Run: headless pygame with SDL's dummy video driver; simulated clock (each Clock.tick advances the game by its frame time, no real sleeping); random seed 0; keys injected as events and as key.get_pressed() state; no mouse input.
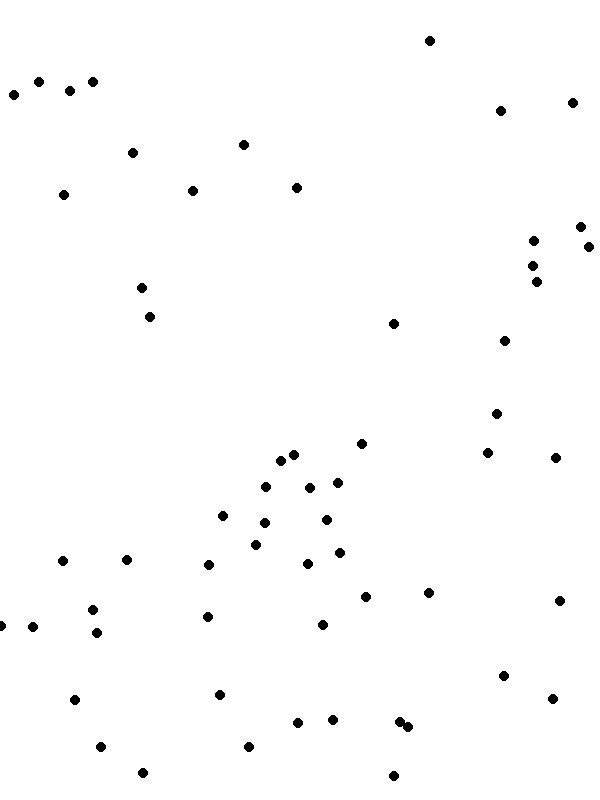
Frame 1 of 4 · flips 1–60 · no input
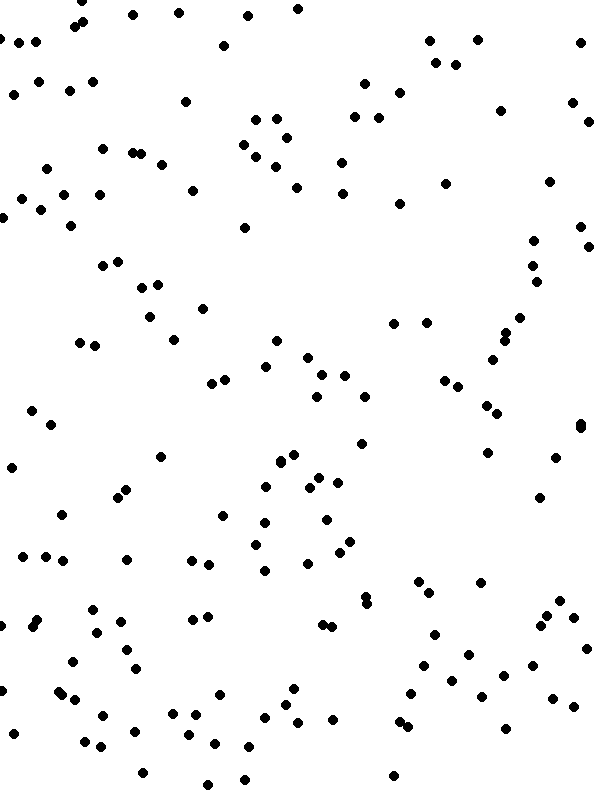
Frame 2 of 4 · flips 61–180 · tapped SPACE, RETURN · held RIGHT (→), D
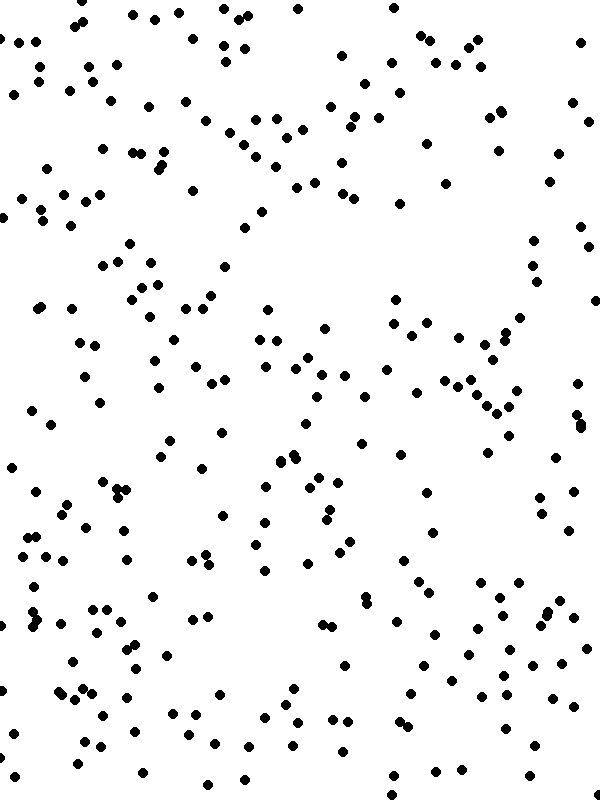
Frame 3 of 4 · flips 181–300 · held DOWN (↓), S
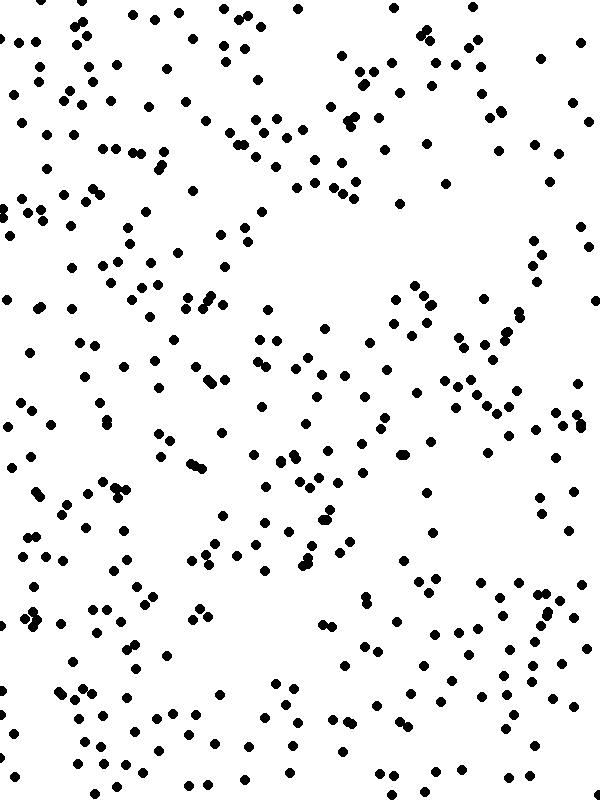
Frame 4 of 4 · flips 301–420 · held LEFT (←), A, UP (↑), W

The pygame program that drew these frames:

# -*- coding: utf-8 -*-
"""
Created on Sun Jun 13 21:28:09 2021

@author: T. David Meyer; David Weissenborn
"""

import pygame
import time
import random

pygame.init()

frame_width  = 600
frame_height = 800

black = (0, 0, 0)
white = (255, 255, 255)

gameDisplay = pygame.display.set_mode((frame_width, frame_height))
pygame.display.set_caption('Raindrops')
clock = pygame.time.Clock()

class IterRegistry(type):
    def __iter__(cls):
        return iter(cls._registry)
    

class Droplet:
    """Class to create droplets of water"""
    __metaclass__ = IterRegistry
    _registry = []
    
    def __init__(self, x_pos, y_pos, radius, has_dropped):
        self._registry.append(self)
        self.x_pos = x_pos
        self.y_pos = y_pos
        self.radius = radius
        self.has_dropped = has_dropped

def rain(Droplet): #don't think this works yet, but I would rather pass the function a Droplet than its parts.
    pygame.draw.circle(gameDisplay, black, (Droplet.x_pos, Droplet.y_pos), Droplet.radius)

def game_loop():

    # objs = []
    # objs = [Droplet(random.randrange(0, frame_width), random.randrange(0, frame_height), 3, False) for i in range(10)]

    # gameDisplay.fill(white)
    # for i in range(10):
    #     rain(objs[i].x_pos, objs[i].y_pos, objs[i].radius)
    
    # pygame.display.update()
  
    
    score = 0
    objs = []
    done = False
    
    while not done:
        for event in pygame.event.get():
            if event.type == pygame.QUIT:
                pygame.quit()
                #quit()

        
        objs.append(Droplet(random.randrange(0, frame_width), random.randrange(0, frame_height), 5, False))
        gameDisplay.fill(white)
        for i in range(len(objs)):
            #rain(objs[i].x_pos, objs[i].y_pos, objs[i].radius)
            rain(objs[i])
        pygame.display.update()
        clock.tick(60)

game_loop()
pygame.quit()
#quit()
